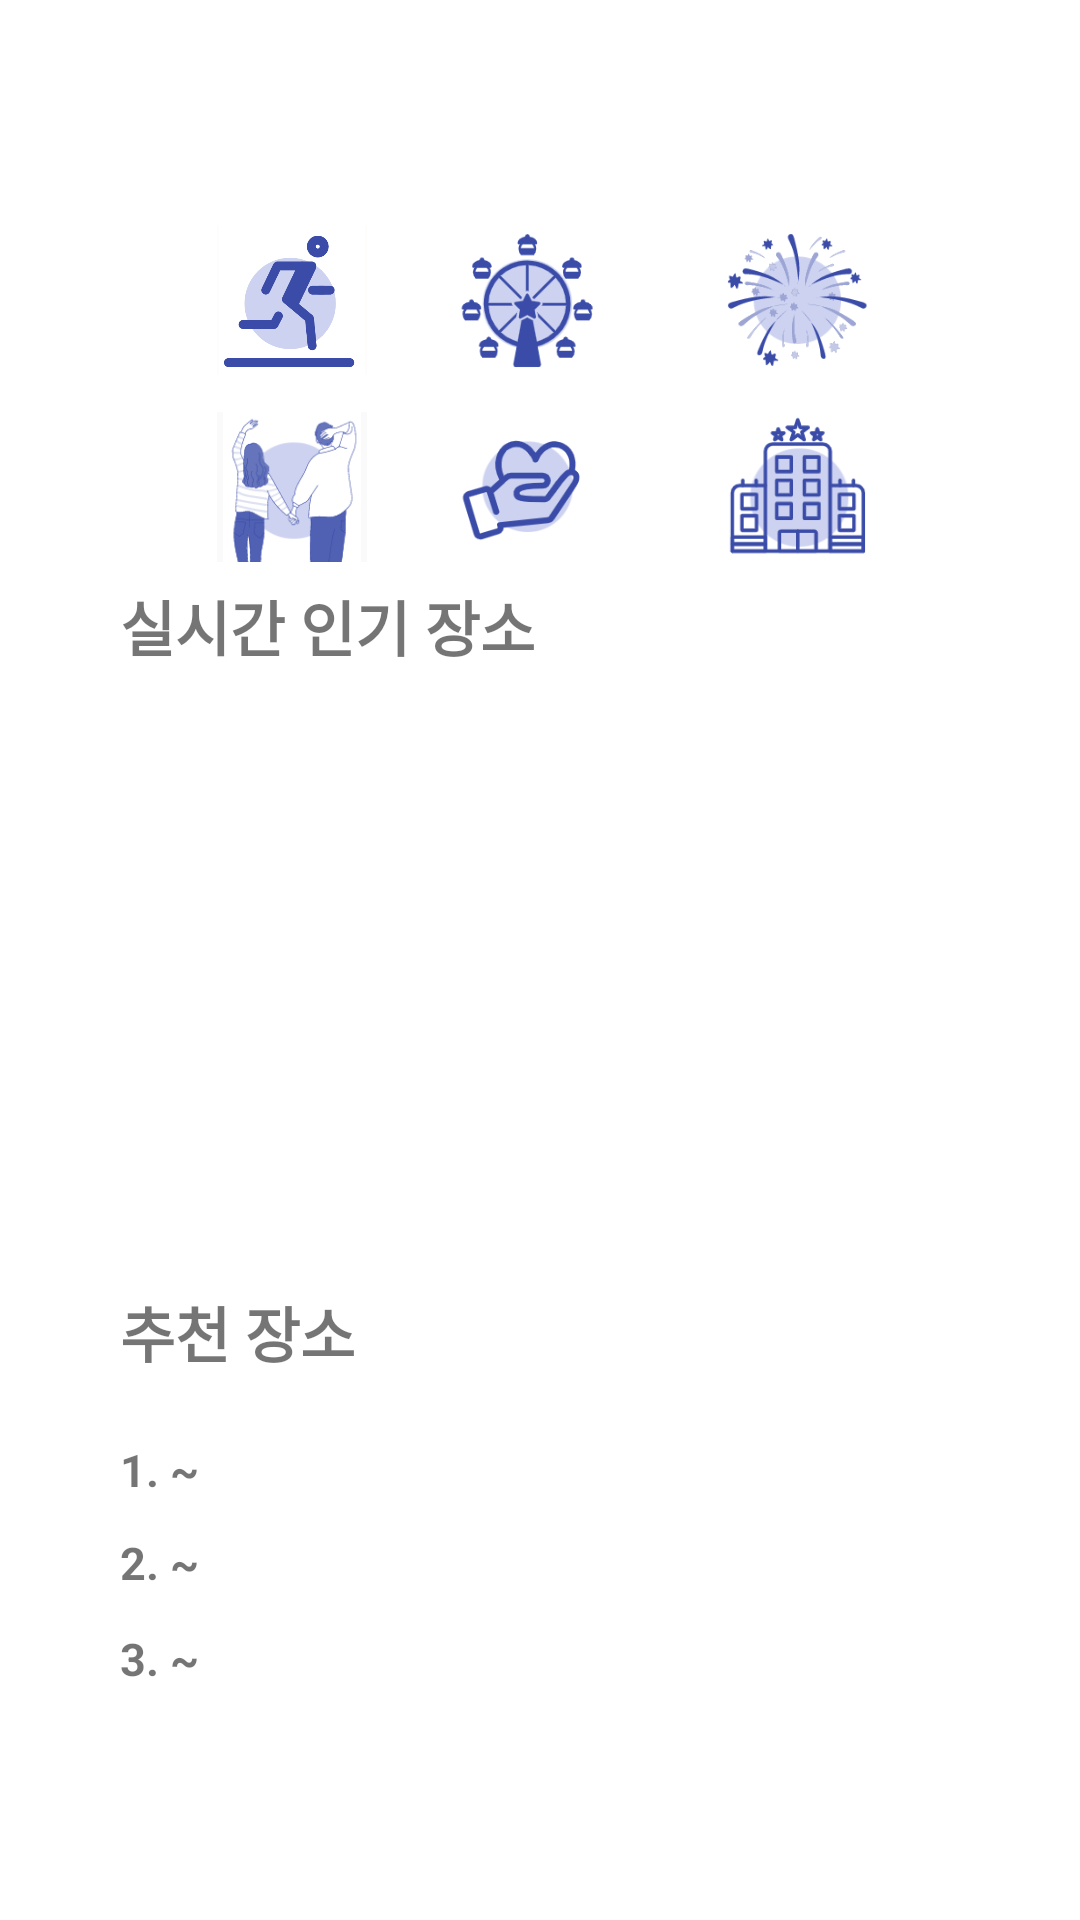

Here is an Android app screen rendered from its layout file. Give the layout XML and the strings, colors and styles it references.
<!-- AndroidManifest.xml: application theme Theme.Mainhome -->
<!-- res/layout/activity_main.xml -->
<?xml version="1.0" encoding="utf-8"?>
<androidx.constraintlayout.widget.ConstraintLayout xmlns:android="http://schemas.android.com/apk/res/android"
    xmlns:app="http://schemas.android.com/apk/res-auto"
    xmlns:tools="http://schemas.android.com/tools"
    android:layout_width="match_parent"
    android:layout_height="match_parent"
    android:orientation="vertical"
    tools:context=".MainActivity">



    <ImageView
        android:id="@+id/imageView"
        android:layout_width="50dp"
        android:layout_height="50dp"
        android:src="@drawable/logo"
        tools:ignore="MissingConstraints" />

    <TextView
        android:id="@+id/textView"
        android:layout_width="wrap_content"
        android:layout_height="wrap_content"
        android:layout_marginStart="40dp"
        android:layout_marginBottom="16dp"
        android:text="실시간 인기 장소"
        android:textSize="20sp"
        android:textStyle="bold"
        app:layout_constraintBottom_toTopOf="@+id/vp"
        app:layout_constraintStart_toStartOf="parent"
        app:layout_constraintTop_toBottomOf="@+id/imageButton9"
        app:layout_constraintVertical_bias="1.0" />

    <androidx.viewpager.widget.ViewPager
        android:id="@+id/vp"
        android:layout_width="match_parent"
        android:layout_height="150dp"
        android:layout_marginTop="260dp"
        android:layout_marginBottom="280dp"
        app:layout_constraintBottom_toBottomOf="parent"
        app:layout_constraintTop_toTopOf="parent"
        app:layout_constraintVertical_bias="0.414"
        tools:ignore="SpeakableTextPresentCheck">

    </androidx.viewpager.widget.ViewPager>

    <ImageButton
        android:id="@+id/imageButton7"
        android:layout_width="50dp"
        android:layout_height="50dp"
        android:layout_marginTop="10dp"
        android:layout_marginEnd="70dp"
        android:layout_marginBottom="50dp"
        android:adjustViewBounds="true"
        android:background="#FFFFFF"
        android:scaleType="fitCenter"
        app:layout_constraintBottom_toTopOf="@+id/vp"
        app:layout_constraintEnd_toEndOf="parent"
        app:layout_constraintTop_toBottomOf="@+id/imageButton6"
        app:srcCompat="@drawable/b7"
        tools:ignore="SpeakableTextPresentCheck" />

    <ImageButton
        android:id="@+id/imageButton6"
        android:layout_width="50dp"
        android:layout_height="50dp"
        android:layout_marginTop="75dp"
        android:layout_marginEnd="70dp"
        android:layout_marginBottom="60dp"
        android:adjustViewBounds="true"
        android:background="#FFFFFF"
        android:scaleType="fitCenter"
        app:layout_constraintBottom_toBottomOf="@+id/imageButton7"
        app:layout_constraintEnd_toEndOf="parent"
        app:layout_constraintTop_toTopOf="parent"
        app:layout_constraintVertical_bias="0.0"
        app:srcCompat="@drawable/b6"
        tools:ignore="SpeakableTextPresentCheck" />

    <ImageButton
        android:id="@+id/imageButton9"
        android:layout_width="50dp"
        android:layout_height="50dp"
        android:layout_marginStart="55dp"
        android:layout_marginTop="10dp"
        android:layout_marginEnd="55dp"
        android:layout_marginBottom="50dp"
        android:adjustViewBounds="true"
        android:background="#FFFFFF"
        android:scaleType="fitCenter"
        app:layout_constraintBottom_toTopOf="@+id/vp"
        app:layout_constraintEnd_toStartOf="@+id/imageButton7"
        app:layout_constraintHorizontal_bias="0.666"
        app:layout_constraintStart_toEndOf="@+id/imageButton8"
        app:layout_constraintTop_toBottomOf="@+id/imageButton5"
        app:srcCompat="@drawable/b9"
        tools:ignore="SpeakableTextPresentCheck" />

    <ImageButton
        android:id="@+id/imageButton5"
        android:layout_width="50dp"
        android:layout_height="50dp"
        android:layout_marginStart="55dp"
        android:layout_marginTop="75dp"
        android:layout_marginEnd="55dp"
        android:adjustViewBounds="true"
        android:background="#FFFFFF"
        android:scaleType="fitCenter"
        app:layout_constraintEnd_toStartOf="@+id/imageButton6"
        app:layout_constraintHorizontal_bias="0.666"
        app:layout_constraintStart_toEndOf="@+id/imageButton4"
        app:layout_constraintTop_toTopOf="parent"
        app:srcCompat="@drawable/b5"
        tools:ignore="SpeakableTextPresentCheck" />

    <ImageButton
        android:id="@+id/imageButton4"
        android:layout_width="50dp"
        android:layout_height="50dp"
        android:layout_marginStart="70dp"
        android:layout_marginTop="75dp"
        android:adjustViewBounds="true"
        android:background="#E3D2E6"
        android:backgroundTint="#FFFCFC"
        android:scaleType="fitCenter"
        app:layout_constraintEnd_toEndOf="@+id/imageButton6"
        app:layout_constraintHorizontal_bias="0.013"
        app:layout_constraintStart_toStartOf="parent"
        app:layout_constraintTop_toTopOf="parent"
        app:srcCompat="@drawable/b4"
        tools:ignore="SpeakableTextPresentCheck" />

    <ImageButton
        android:id="@+id/imageButton8"
        android:layout_width="50dp"
        android:layout_height="50dp"
        android:layout_marginStart="70dp"
        android:layout_marginTop="10dp"
        android:layout_marginBottom="50dp"
        android:adjustViewBounds="true"
        android:background="#FFFFFF"
        android:backgroundTint="#FAFAFA"
        android:scaleType="fitCenter"
        app:layout_constraintBottom_toTopOf="@+id/vp"
        app:layout_constraintEnd_toEndOf="@+id/imageButton7"
        app:layout_constraintHorizontal_bias="0.013"
        app:layout_constraintStart_toStartOf="parent"
        app:layout_constraintTop_toBottomOf="@+id/imageButton4"
        app:srcCompat="@drawable/b8"
        tools:ignore="SpeakableTextPresentCheck" />

    <TextView
        android:id="@+id/textView2"
        android:layout_width="wrap_content"
        android:layout_height="wrap_content"
        android:layout_marginStart="40dp"
        android:layout_marginTop="40dp"
        android:text="추천 장소"
        android:textSize="20sp"
        android:textStyle="bold"
        app:layout_constraintStart_toStartOf="parent"
        app:layout_constraintTop_toBottomOf="@+id/vp" />

    <TextView
        android:id="@+id/textView3"
        android:layout_width="wrap_content"
        android:layout_height="wrap_content"
        android:layout_marginStart="40dp"
        android:layout_marginTop="21dp"
        android:text="1. ~"
        android:textSize="15sp"
        android:textStyle="bold"
        app:layout_constraintStart_toStartOf="parent"
        app:layout_constraintTop_toBottomOf="@+id/textView2" />

    <TextView
        android:id="@+id/textView4"
        android:layout_width="wrap_content"
        android:layout_height="wrap_content"
        android:layout_marginStart="40dp"
        android:layout_marginTop="52dp"
        android:text="2. ~"
        android:textSize="15sp"
        android:textStyle="bold"
        app:layout_constraintStart_toStartOf="parent"
        app:layout_constraintTop_toBottomOf="@+id/textView2" />

    <TextView
        android:id="@+id/textView5"
        android:layout_width="wrap_content"
        android:layout_height="wrap_content"
        android:layout_marginStart="40dp"
        android:layout_marginTop="84dp"
        android:text="3. ~"
        android:textSize="15sp"
        android:textStyle="bold"
        app:layout_constraintStart_toStartOf="parent"
        app:layout_constraintTop_toBottomOf="@+id/textView2" />


</androidx.constraintlayout.widget.ConstraintLayout>
<!-- resources referenced by this layout -->
<resources>
  <!-- drawable b4: png bitmap (drawable, 2871 bytes) -->
  <!-- drawable b5: png bitmap (drawable, 7883 bytes) -->
  <!-- drawable b6: png bitmap (drawable, 8196 bytes) -->
  <!-- drawable b7: png bitmap (drawable, 5550 bytes) -->
  <!-- drawable b8: png bitmap (drawable, 8299 bytes) -->
  <!-- drawable b9: png bitmap (drawable, 6457 bytes) -->
  <style name="Theme.Mainhome" parent="Theme.MaterialComponents.DayNight.DarkActionBar">
          
          <item name="colorPrimary">@color/purple_500</item>
          <item name="colorPrimaryVariant">@color/purple_700</item>
          <item name="colorOnPrimary">@color/white</item>
          
          <item name="colorSecondary">@color/teal_200</item>
          <item name="colorSecondaryVariant">@color/teal_700</item>
          <item name="colorOnSecondary">@color/black</item>
          
          <item name="android:statusBarColor" tools:targetApi="l">?attr/colorPrimaryVariant</item>
          
      </style>
  <!-- not gathered from this repository: default colours our renderer supplied (Android Studio template values) -->
  <color name="purple_500">#FF6200EE</color>
  <color name="purple_700">#FF3700B3</color>
  <color name="teal_200">#FF03DAC5</color>
  <color name="teal_700">#FF018786</color>
  <color name="black">#FF000000</color>
  <color name="white">#FFFFFFFF</color>
</resources>
